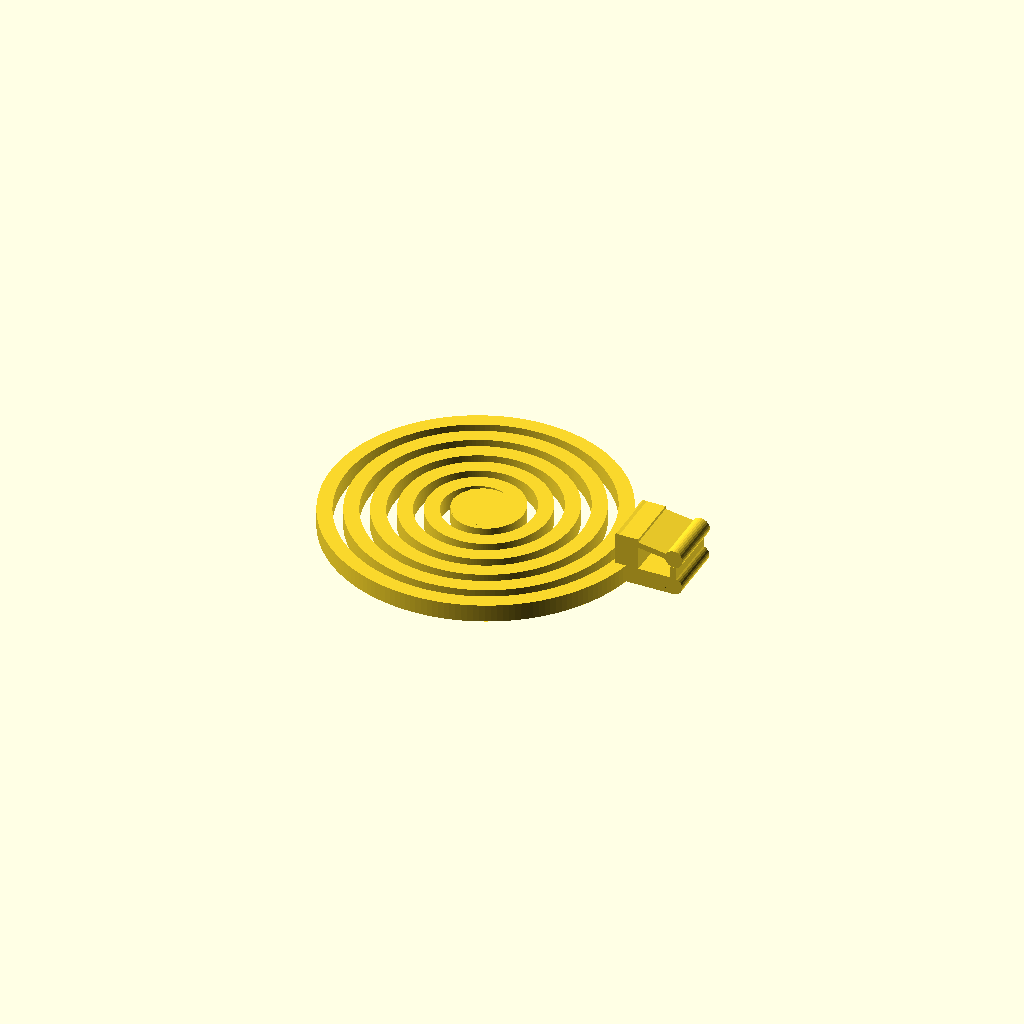
Cell 1 — every parameter at its default value.
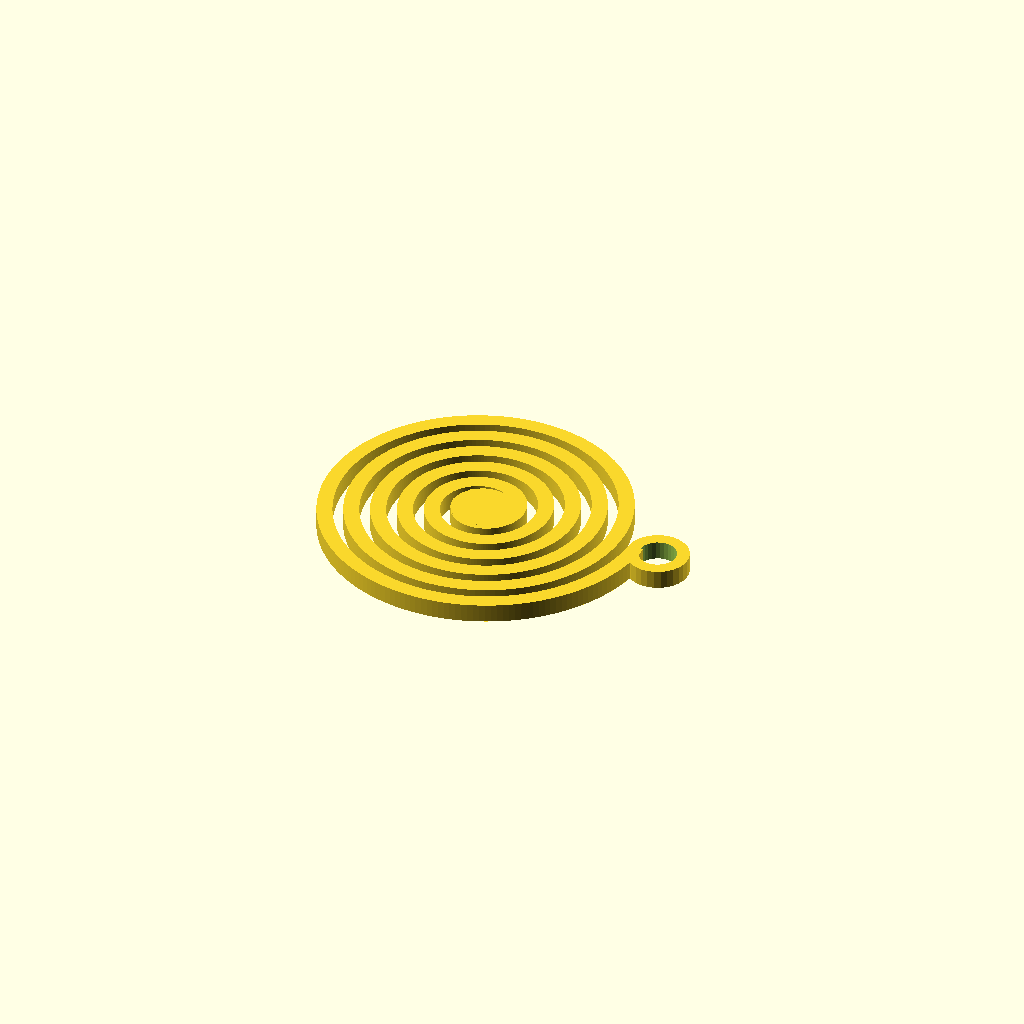
Cell 2: claspType = "loop" (everything else at default).
One fixed orthographic camera (rotation 55°, 0°, 25°; colour scheme Cornfield) for every cell.
Source of the model, openscad/models/src/main/openscad/cosplay/queen/i-want-t-break-free-earrings/customizer/customizable-break-free-earring.scad:

use <../break-free-earrings.scad>

claspType = "pinch"; // [pinch, loop]

// this affects the roundness of the spiral
$fa = 2;

/* [Hidden] */

breakFreeEarring(claspType = claspType,
					radius = 25,
					spirals = 6,
					thickness = 2.5);
Customizer parameters (derived from the source; name, type, default, range or options):
claspType: string, default "pinch", options "pinch", "loop"
